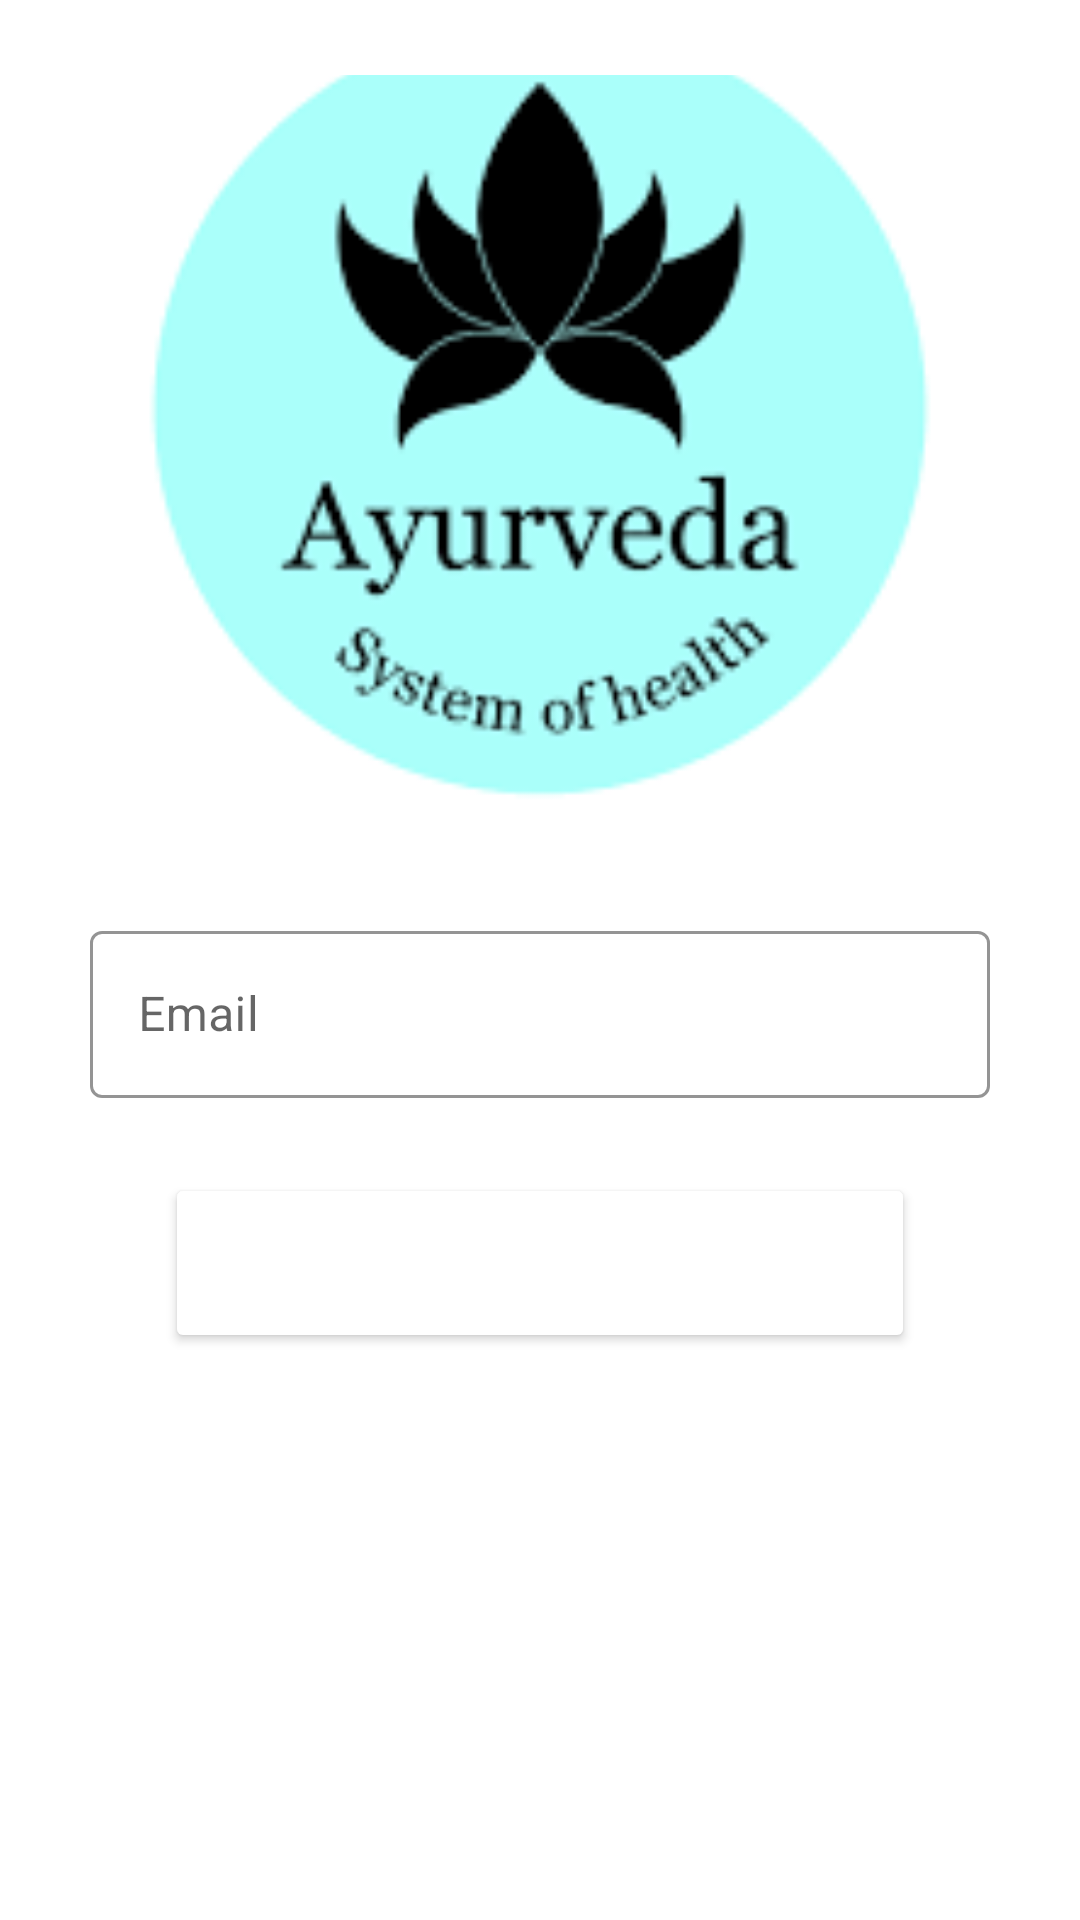

Layout XML and referenced resources for this Android screen:
<!-- AndroidManifest.xml: activity theme SignupTheme.QuizGame -->
<!-- res/layout/activity_forgot_password.xml -->
<?xml version="1.0" encoding="utf-8"?>
<androidx.constraintlayout.widget.ConstraintLayout xmlns:android="http://schemas.android.com/apk/res/android"
    xmlns:app="http://schemas.android.com/apk/res-auto"
    xmlns:tools="http://schemas.android.com/tools"
    android:layout_width="match_parent"
    android:layout_height="match_parent"
    tools:context=".ForgotPasswordActivity">

    <ImageView
        android:id="@+id/imageViewforgot"
        android:layout_width="350dp"
        android:layout_height="250dp"
        android:layout_marginTop="25dp"

        android:scaleType="centerCrop"
        app:layout_constraintEnd_toEndOf="parent"
        app:layout_constraintHorizontal_bias="0.5"
        app:layout_constraintStart_toStartOf="parent"
        app:layout_constraintTop_toTopOf="parent"
        app:srcCompat="@drawable/download" />
    <com.google.android.material.textfield.TextInputLayout
        android:id="@+id/textInputLayoutforgot"
        style="@style/Widget.MaterialComponents.TextInputLayout.OutlinedBox"
        android:layout_width="300dp"
        android:layout_height="wrap_content"
        android:layout_marginTop="30dp"
        app:boxStrokeColor="@color/black"
        app:hintTextColor="@color/black"
        app:layout_constraintEnd_toEndOf="parent"
        app:layout_constraintHorizontal_bias="0.5"
        app:layout_constraintStart_toStartOf="parent"
        app:layout_constraintTop_toBottomOf="@+id/imageViewforgot"
        app:startIconDrawable="@drawable/ic_baseline_email_24">

        <com.google.android.material.textfield.TextInputEditText
            android:id="@+id/editTextSignupForgotEmail"
            android:layout_width="match_parent"
            android:layout_height="wrap_content"
            android:hint="Email"
            android:inputType="textEmailAddress"
            android:textColor="@color/black"
            android:textColorHint="@color/black"
            android:textCursorDrawable="@null" />
    </com.google.android.material.textfield.TextInputLayout>

    <Button
        android:id="@+id/buttonReset"
        android:layout_width="250dp"
        android:layout_height="60dp"
        android:layout_marginTop="25dp"
        android:text="Reset my password"
        android:textAllCaps="true"
        android:textColor="@color/white"
        android:textSize="14sp"
        app:backgroundTint="@color/orange"
        app:layout_constraintEnd_toEndOf="parent"
        app:layout_constraintHorizontal_bias="0.5"
        app:layout_constraintStart_toStartOf="parent"
        app:layout_constraintTop_toBottomOf="@+id/textInputLayoutforgot" />

</androidx.constraintlayout.widget.ConstraintLayout>
<!-- resources referenced by this layout -->
<resources>
  <!-- drawable download: png bitmap (drawable, 5404 bytes) -->
  <style name="SignupTheme.QuizGame" parent="Theme.MaterialComponents.DayNight.DarkActionBar">
          
          <item name="colorPrimary">@color/orange</item>
          <item name="colorPrimaryVariant">@color/orange</item>
          <item name="colorOnPrimary">@color/white</item>
          
          <item name="colorSecondary">@color/teal_200</item>
          <item name="colorSecondaryVariant">@color/teal_700</item>
          <item name="colorOnSecondary">@color/black</item>
          
          <item name="android:statusBarColor" tools:targetApi="l">?attr/colorPrimaryVariant</item>
          
      </style>
  <!-- not gathered from this repository: default colours our renderer supplied (Android Studio template values) -->
  <color name="teal_200">#FF03DAC5</color>
  <color name="teal_700">#FF018786</color>
  <color name="black">#FF000000</color>
  <color name="white">#FFFFFFFF</color>
</resources>
